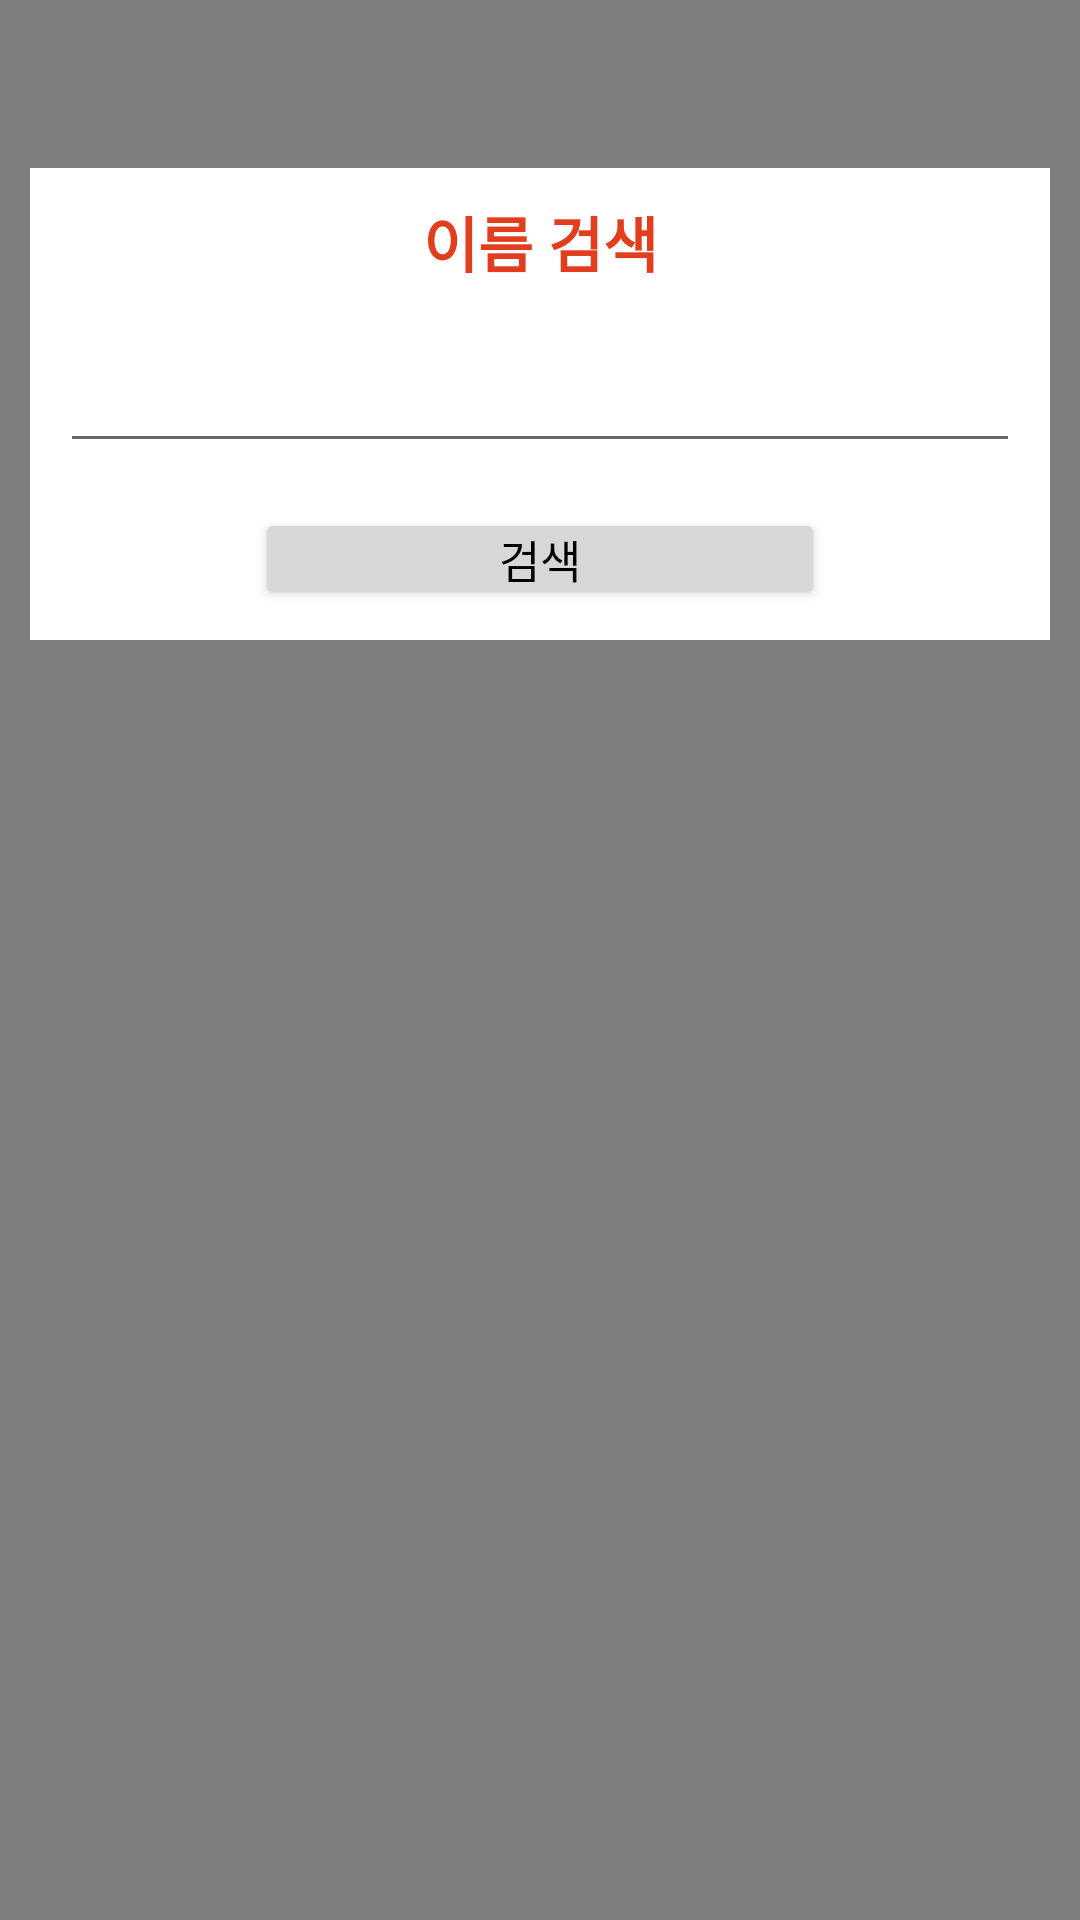

This screen was rendered from an Android layout file. Write that file and the resources it references.
<!-- AndroidManifest.xml: application theme AppTheme -->
<!-- res/layout/dialog_name.xml -->
<?xml version="1.0" encoding="utf-8"?>
<LinearLayout xmlns:android="http://schemas.android.com/apk/res/android"
    android:layout_width="match_parent"
    android:layout_height="match_parent"
    android:orientation="vertical"
    android:id="@+id/nameView"
    android:background="#80000000"
    android:paddingLeft="10dp"
    android:paddingRight="10dp"
    android:gravity="top"
    android:paddingTop="56dp">

    <LinearLayout
        android:layout_width="match_parent"
        android:layout_height="wrap_content"
        android:background="#ffffff"
        android:orientation="vertical"
        android:padding="10dp"
        >

        <LinearLayout
            android:layout_width="match_parent"
            android:layout_height="wrap_content"
            android:orientation="vertical"
            android:gravity="center">

            <LinearLayout
                android:layout_width="match_parent"
                android:layout_height="wrap_content"
                android:layout_marginLeft="36dp"
                android:layout_marginRight="36dp"
                android:orientation="vertical"
                >

                <TextView
                    android:layout_width="match_parent"
                    android:layout_height="wrap_content"
                    android:text="이름 검색"
                    android:textStyle="bold"
                    android:gravity="center"
                    android:textSize="20sp"
                    android:textColor="#E23E1E"
                    />


            </LinearLayout>

        </LinearLayout>

        <LinearLayout
            android:layout_width="match_parent"
            android:layout_height="wrap_content"
            android:orientation="vertical"
            android:layout_marginTop="15dp"
            android:gravity="center">

            <EditText
                android:id="@+id/nameEdit"
                android:layout_width="match_parent"
                android:layout_height="wrap_content"
                android:textColor="#000000"
                android:textSize="20sp"
                android:singleLine="true"
                android:maxLength="20"/>

        </LinearLayout>

        <LinearLayout
            android:layout_width="match_parent"
            android:layout_height="wrap_content"
            android:layout_marginTop="15dp"
            android:gravity="center">
            <Button
                android:id="@+id/sendName"
                android:layout_width="190dp"
                android:layout_height="34dp"
                android:textColor="#000000"
                android:textSize="15sp"
                android:padding="5dp"
                android:text="검색"/>
        </LinearLayout>
    </LinearLayout>



</LinearLayout>
<!-- resources referenced by this layout -->
<resources>
  <style name="AppTheme" parent="Theme.AppCompat.Light.DarkActionBar">
          
  
          <item name="colorPrimary">@color/colorPrimary</item>
          <item name="colorPrimaryDark">@color/colorPrimaryDark</item>
          <item name="colorAccent">@color/colorAccent</item>
  
      </style>
  <color name="colorPrimary">#3F51B5</color>
  <color name="colorPrimaryDark">#303F9F</color>
  <color name="colorAccent">#FF4081</color>
</resources>
